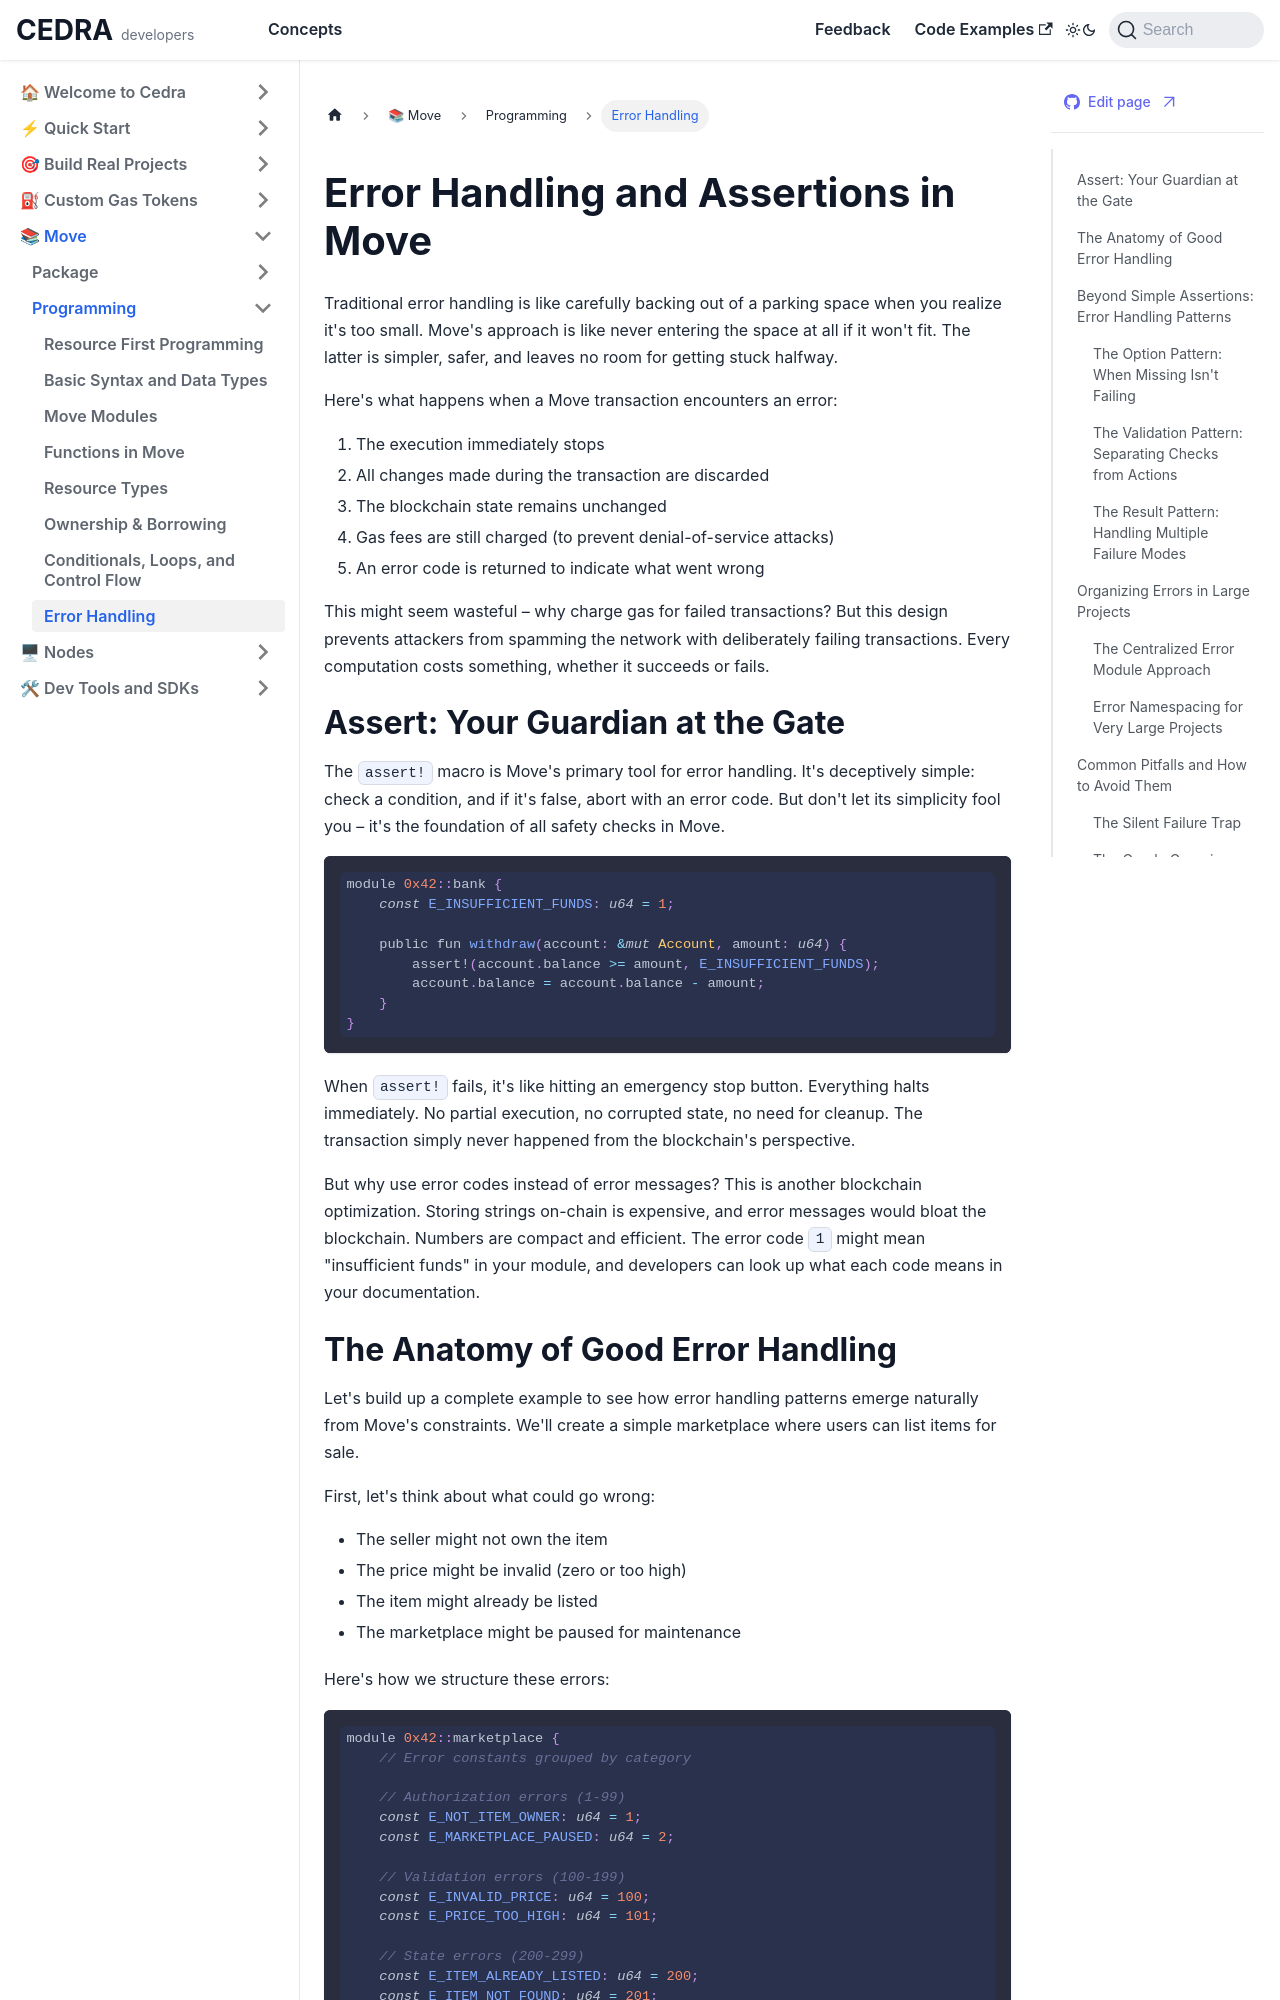

repository: cedra-labs/docs · page: move/errors.html · generator: docusaurus

---
title: Error Handling and Assertions in Move
sidebar_label: Error Handling
description: Master error handling in Move - from assertions and abort codes to advanced patterns. Learn how to build robust modules that fail gracefully and provide clear error messages.
keywords: [move error handling, assertions, abort codes, error patterns, move programming, blockchain errors]
---

# Error Handling and Assertions in Move

Traditional error handling is like carefully backing out of a parking space when you realize it's too small. Move's approach is like never entering the space at all if it won't fit. The latter is simpler, safer, and leaves no room for getting stuck halfway.

Here's what happens when a Move transaction encounters an error:

1. The execution immediately stops
2. All changes made during the transaction are discarded
3. The blockchain state remains unchanged
4. Gas fees are still charged (to prevent denial-of-service attacks)
5. An error code is returned to indicate what went wrong

This might seem wasteful – why charge gas for failed transactions? But this design prevents attackers from spamming the network with deliberately failing transactions. Every computation costs something, whether it succeeds or fails.

## Assert: Your Guardian at the Gate

The `assert!` macro is Move's primary tool for error handling. It's deceptively simple: check a condition, and if it's false, abort with an error code. But don't let its simplicity fool you – it's the foundation of all safety checks in Move.

```rust
module 0x42::bank {
    const E_INSUFFICIENT_FUNDS: u64 = 1;
    
    public fun withdraw(account: &mut Account, amount: u64) {
        assert!(account.balance >= amount, E_INSUFFICIENT_FUNDS);
        account.balance = account.balance - amount;
    }
}
```

When `assert!` fails, it's like hitting an emergency stop button. Everything halts immediately. No partial execution, no corrupted state, no need for cleanup. The transaction simply never happened from the blockchain's perspective.

But why use error codes instead of error messages? This is another blockchain optimization. Storing strings on-chain is expensive, and error messages would bloat the blockchain. Numbers are compact and efficient. The error code `1` might mean "insufficient funds" in your module, and developers can look up what each code means in your documentation.
